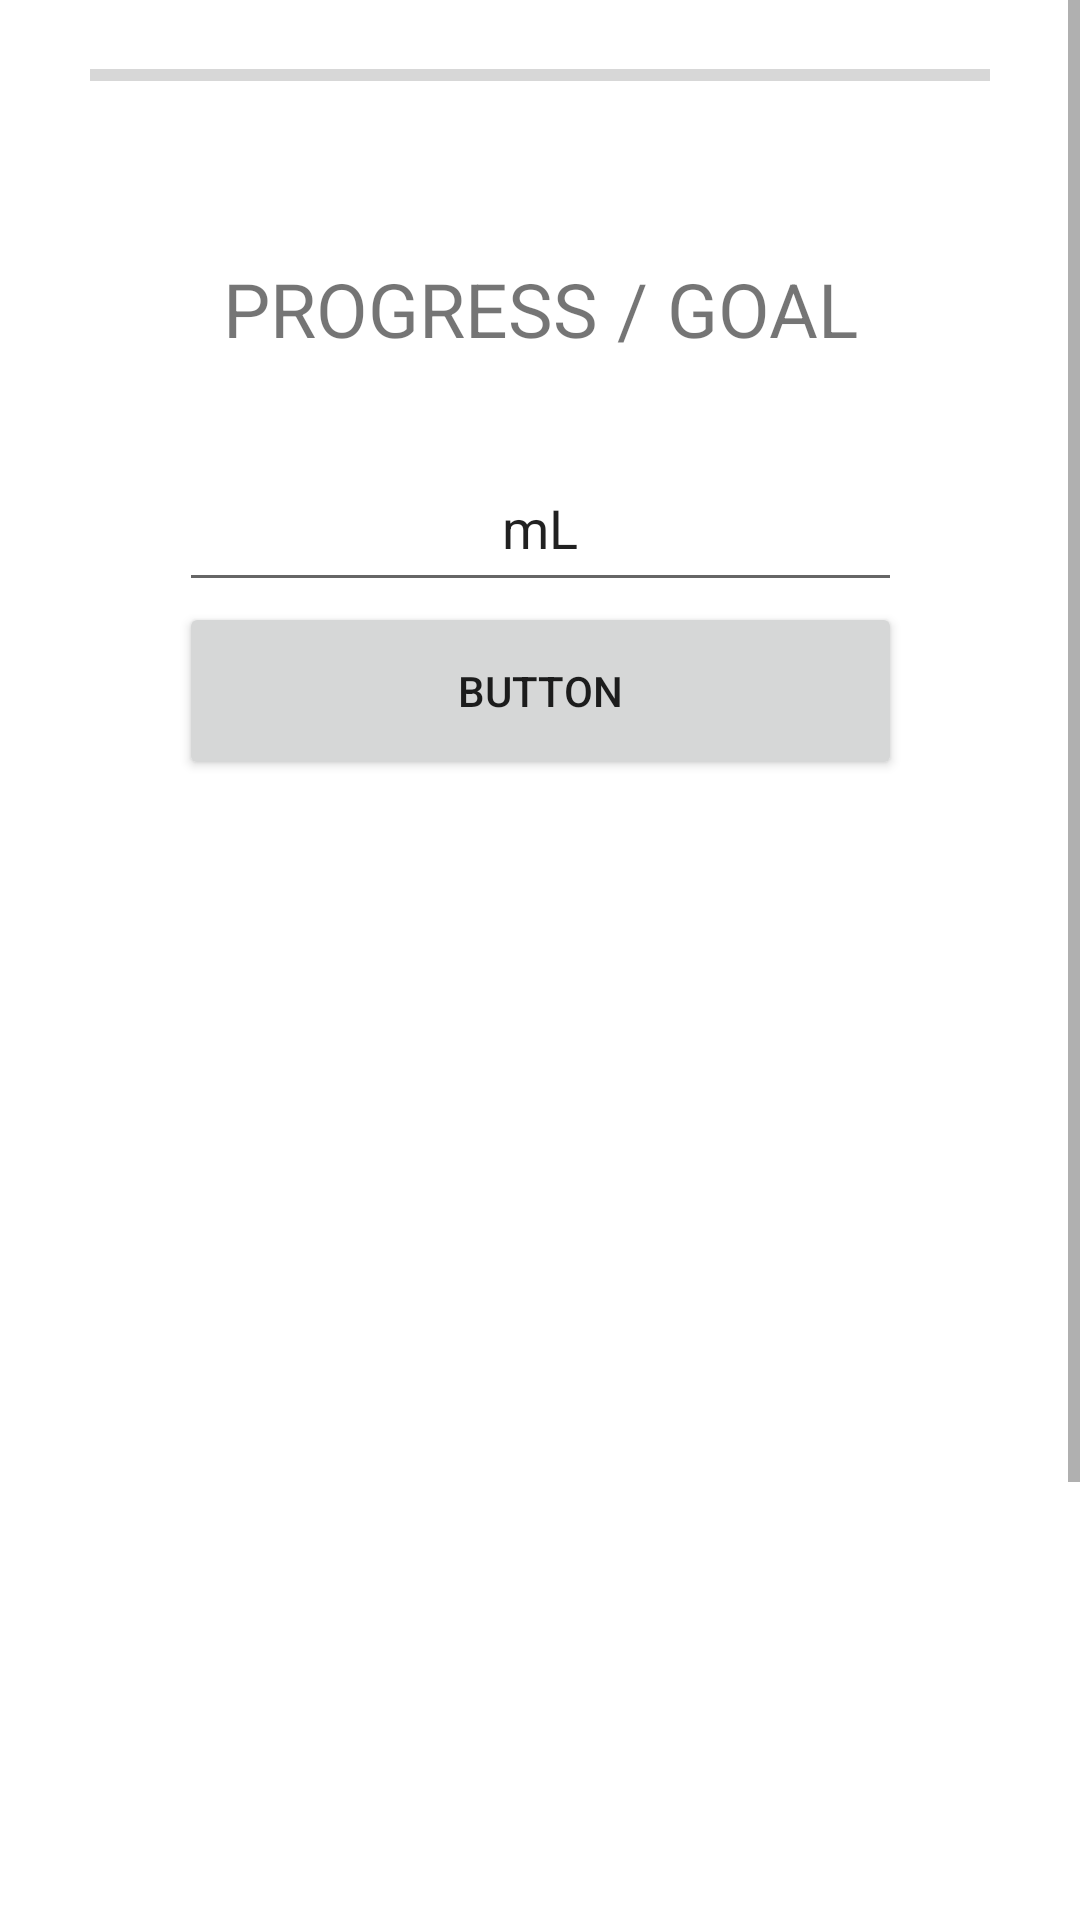

Layout XML and referenced resources for this Android screen:
<!-- AndroidManifest.xml: application theme Theme.Aquatake -->
<!-- res/layout/activity_home.xml -->
<?xml version="1.0" encoding="utf-8"?>
<ScrollView
    xmlns:android="http://schemas.android.com/apk/res/android"
    xmlns:app="http://schemas.android.com/apk/res-auto"
    xmlns:tools="http://schemas.android.com/tools"
    android:layout_width="match_parent"
    android:layout_height="1000dp"
    tools:layout_editor_absoluteX="1dp"
    tools:layout_editor_absoluteY="1dp"
    android:fillViewport="true">

    <androidx.constraintlayout.widget.ConstraintLayout
        android:layout_width="match_parent"
        android:layout_height="wrap_content"
        tools:context=".Home">

        <LinearLayout
            android:id="@+id/linearLayout"
            android:layout_width="241dp"
            android:layout_height="112dp"
            android:layout_margin="10dp"
            android:orientation="vertical"
            app:layout_constraintBottom_toBottomOf="parent"
            app:layout_constraintEnd_toEndOf="parent"
            app:layout_constraintStart_toStartOf="parent"
            app:layout_constraintTop_toTopOf="parent"
            app:layout_constraintVertical_bias="0.198">

            <EditText
                android:id="@+id/editTextText"
                android:layout_width="match_parent"
                android:layout_height="wrap_content"
                android:layout_weight="1"
                android:ems="10"
                android:gravity="center"
                android:inputType="text"
                android:singleLine="true"
                android:text="mL" />

            <Button
                android:id="@+id/button"
                android:layout_width="match_parent"
                android:layout_height="wrap_content"
                android:layout_weight="1"
                android:text="Button" />
        </LinearLayout>

        <TextView
            android:id="@+id/textView3"
            android:layout_width="300dp"
            android:layout_height="50dp"
            android:layout_marginBottom="20dp"
            android:gravity="center"
            android:text="PROGRESS / GOAL"
            android:textSize="25dp"
            app:layout_constraintBottom_toTopOf="@+id/linearLayout"
            app:layout_constraintEnd_toEndOf="@+id/linearLayout"
            app:layout_constraintHorizontal_bias="0.508"
            app:layout_constraintStart_toStartOf="@+id/linearLayout" />

        <ProgressBar
            android:id="@+id/progressBar2"
            style="?android:attr/progressBarStyleHorizontal"
            android:layout_width="300dp"
            android:layout_height="50dp"
            android:layout_marginBottom="28dp"
            app:layout_constraintBottom_toTopOf="@+id/textView3"
            app:layout_constraintEnd_toEndOf="@+id/textView3"
            app:layout_constraintHorizontal_bias="0.0"
            app:layout_constraintStart_toStartOf="@+id/textView3" />

        <LinearLayout
            android:id="@+id/loRecords"
            android:layout_width="match_parent"
            android:layout_height="wrap_content"
            android:layout_marginBottom="192dp"
            android:orientation="vertical"
            app:layout_constraintBottom_toBottomOf="parent"
            app:layout_constraintEnd_toEndOf="@+id/linearLayout"
            app:layout_constraintStart_toStartOf="@+id/linearLayout"></LinearLayout>

    </androidx.constraintlayout.widget.ConstraintLayout>
</ScrollView>
<!-- resources referenced by this layout -->
<resources>
  <style name="Theme.Aquatake" parent="Theme.MaterialComponents.DayNight.NoActionBar">
          
          <item name="colorPrimary">@color/purple_500</item>
          <item name="colorPrimaryVariant">@color/purple_700</item>
          <item name="colorOnPrimary">@color/white</item>
          
          <item name="colorSecondary">@color/teal_200</item>
          <item name="colorSecondaryVariant">@color/teal_700</item>
          <item name="colorOnSecondary">@color/black</item>
          
          <item name="android:statusBarColor">?attr/colorPrimaryVariant</item>
          
      </style>
  <!-- not gathered from this repository: default colours our renderer supplied (Android Studio template values) -->
  <color name="purple_500">#FF6200EE</color>
  <color name="purple_700">#FF3700B3</color>
  <color name="teal_200">#FF03DAC5</color>
  <color name="teal_700">#FF018786</color>
  <color name="black">#FF000000</color>
  <color name="white">#FFFFFFFF</color>
</resources>
